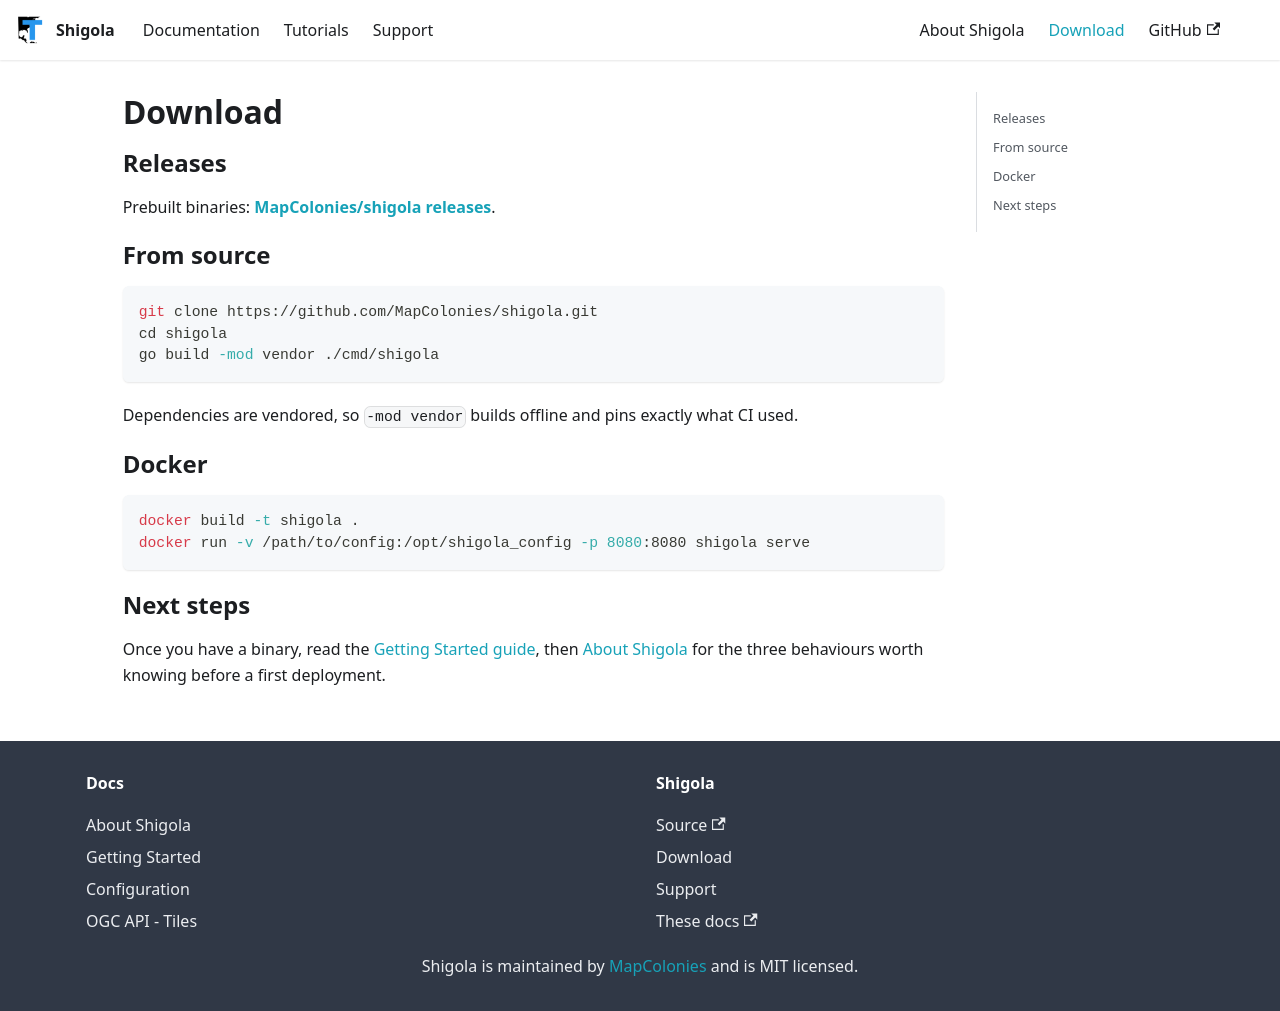

repository: MapColonies/shigola-docs · page: pr-preview/pr-16/download/index.html · generator: docusaurus

---
title: Download
description: Get a build of Shigola
---

# Download

## Releases

Prebuilt binaries: **[MapColonies/shigola releases](https://github.com/MapColonies/shigola/releases)**.

## From source

```sh
git clone https://github.com/MapColonies/shigola.git
cd shigola
go build -mod vendor ./cmd/shigola
```

Dependencies are vendored, so `-mod vendor` builds offline and pins exactly what CI used.

## Docker

```sh
docker build -t shigola .
docker run -v /path/to/config:/opt/shigola_config -p 8080:8080 shigola serve
```

## Next steps

Once you have a binary, read the [Getting Started guide](/documentation/getting-started), then
[About Shigola](/documentation/about) for the three behaviours worth knowing before a first
deployment.
